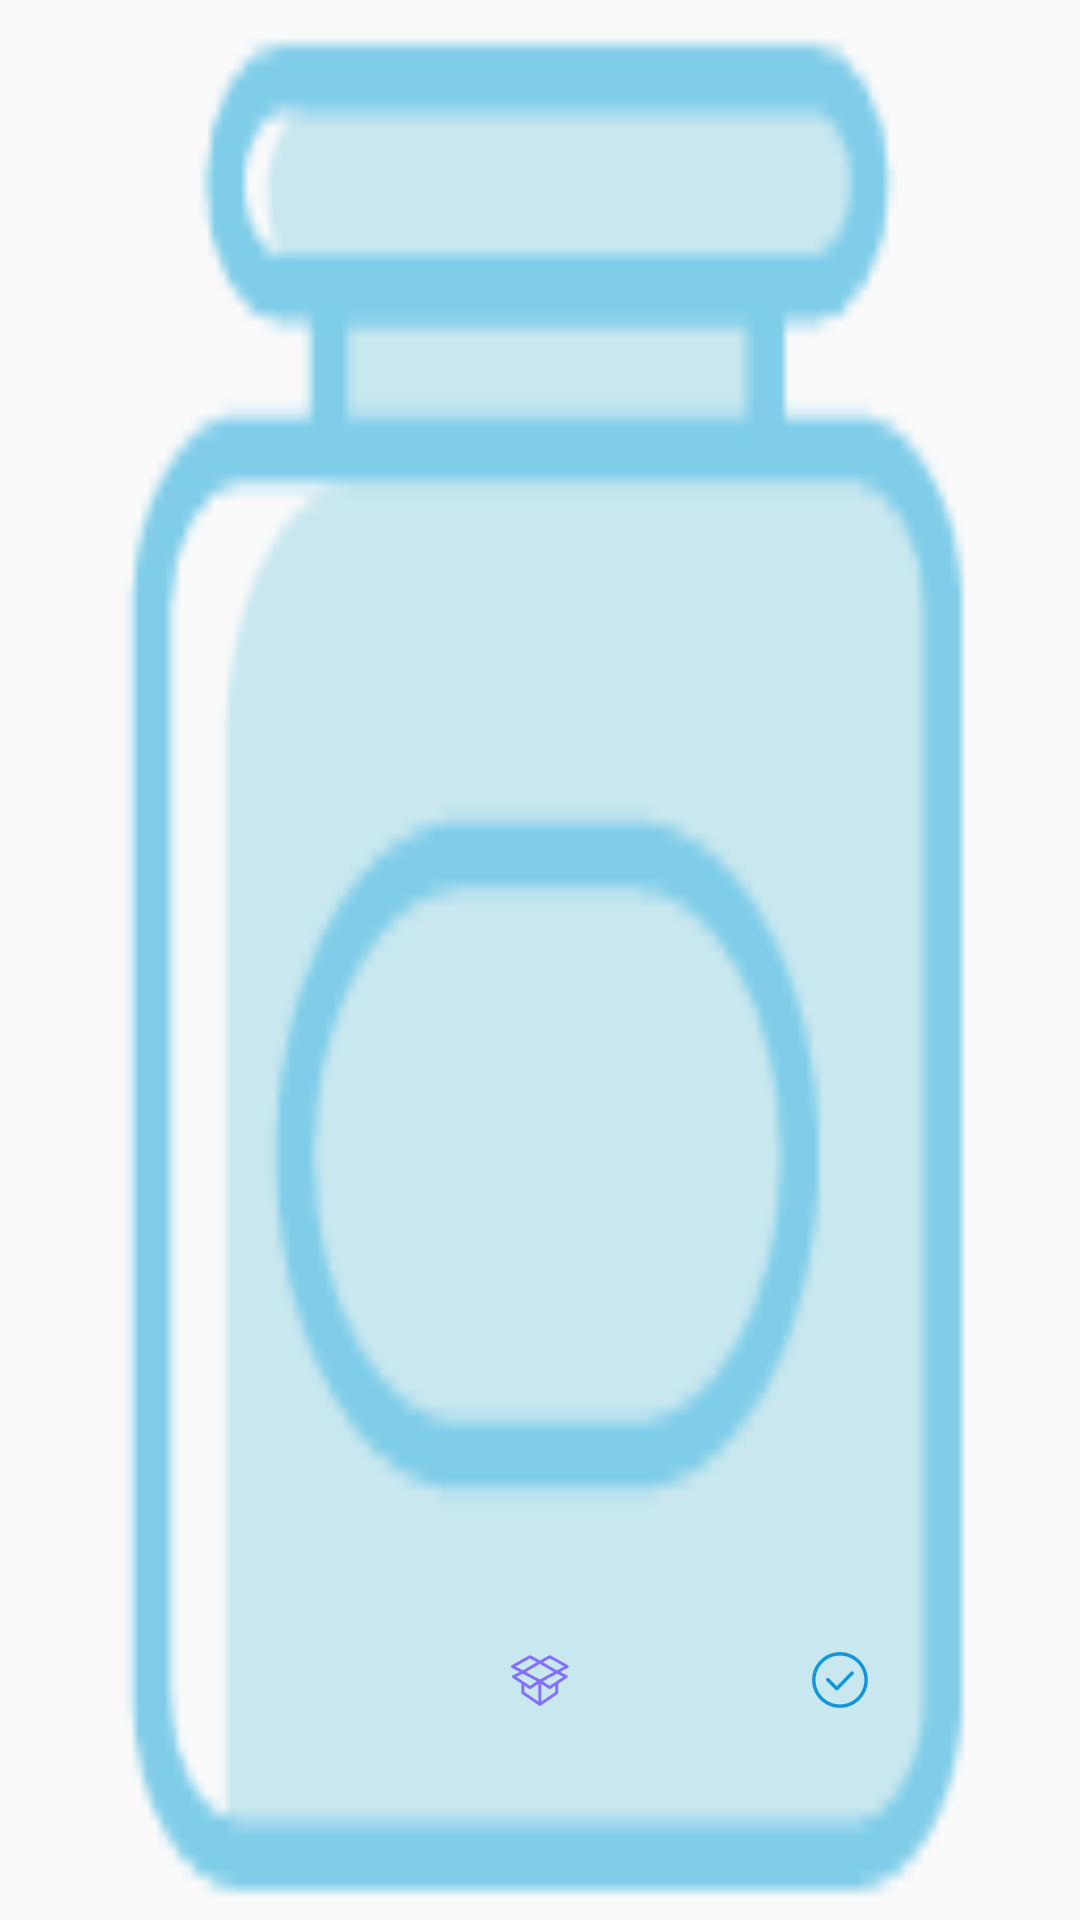

Produce the Android XML layout that renders to this screen, including the resource entries it uses.
<!-- AndroidManifest.xml: application theme AppTheme -->
<!-- res/layout/activity_bottle_write.xml -->
<?xml version="1.0" encoding="utf-8"?>
<RelativeLayout xmlns:android="http://schemas.android.com/apk/res/android"
android:layout_width="match_parent"
android:layout_height="match_parent"
xmlns:app="http://schemas.android.com/apk/res-auto"
xmlns:tools="http://schemas.android.com/tools"
android:orientation="vertical"
    android:background="@drawable/bottle"
    android:fitsSystemWindows="true">

    <ImageView
        android:id="@+id/bottle_image"
        android:layout_width="300dp"
        android:layout_height="300dp"
        android:layout_marginTop="50dp"
        android:layout_centerInParent="true"
        android:layout_alignParentTop="true"
        />

<RelativeLayout xmlns:android="http://schemas.android.com/apk/res/android"
    android:layout_width="match_parent"
    android:layout_height="wrap_content"
    android:layout_marginLeft="50dp"
    android:layout_marginRight="50dp"
    android:layout_marginTop="0dp"
    android:layout_marginBottom="50dp"
    android:layout_alignParentBottom="true"
    xmlns:app="http://schemas.android.com/apk/res-auto"
    android:orientation="horizontal">

    <ImageButton
        android:id="@+id/ticket"
        android:src="@drawable/write"
        android:layout_alignParentLeft="true"
        android:layout_width="60dp"
        android:layout_height="60dp"
        android:background="@android:color/transparent"/>

    <ImageButton
        android:id="@+id/source"
        android:src="@drawable/source"
        android:layout_centerInParent="true"
        android:layout_width="60dp"
        android:layout_height="60dp"
        android:background="@android:color/transparent"/>

    <ImageButton
        android:id="@+id/confirm"
        android:src="@drawable/confirm"
        android:layout_alignParentRight="true"
        android:layout_width="60dp"
        android:layout_height="60dp"
        android:background="@android:color/transparent"/>

</RelativeLayout>


</RelativeLayout>
<!-- resources referenced by this layout -->
<resources>
  <!-- drawable bottle: png bitmap (drawable-xxhdpi, 3306 bytes) -->
  <!-- drawable confirm: png bitmap (drawable-xxhdpi, 5357 bytes) -->
  <!-- drawable source: png bitmap (drawable-xxhdpi, 5859 bytes) -->
  <style name="AppTheme" parent="Theme.AppCompat.Light.NoActionBar">
          
          
          <item name="colorPrimary">#71cad2</item>
          
          <item name="colorPrimaryDark">#23af9a</item>
          
          <item name="colorAccent">#24af9b</item>
          
          <item name="searchViewStyle">@style/SearchViewStyle</item>
      </style>
  <style name="SearchViewStyle" parent="Widget.AppCompat.SearchView">
          
          
      </style>
</resources>
